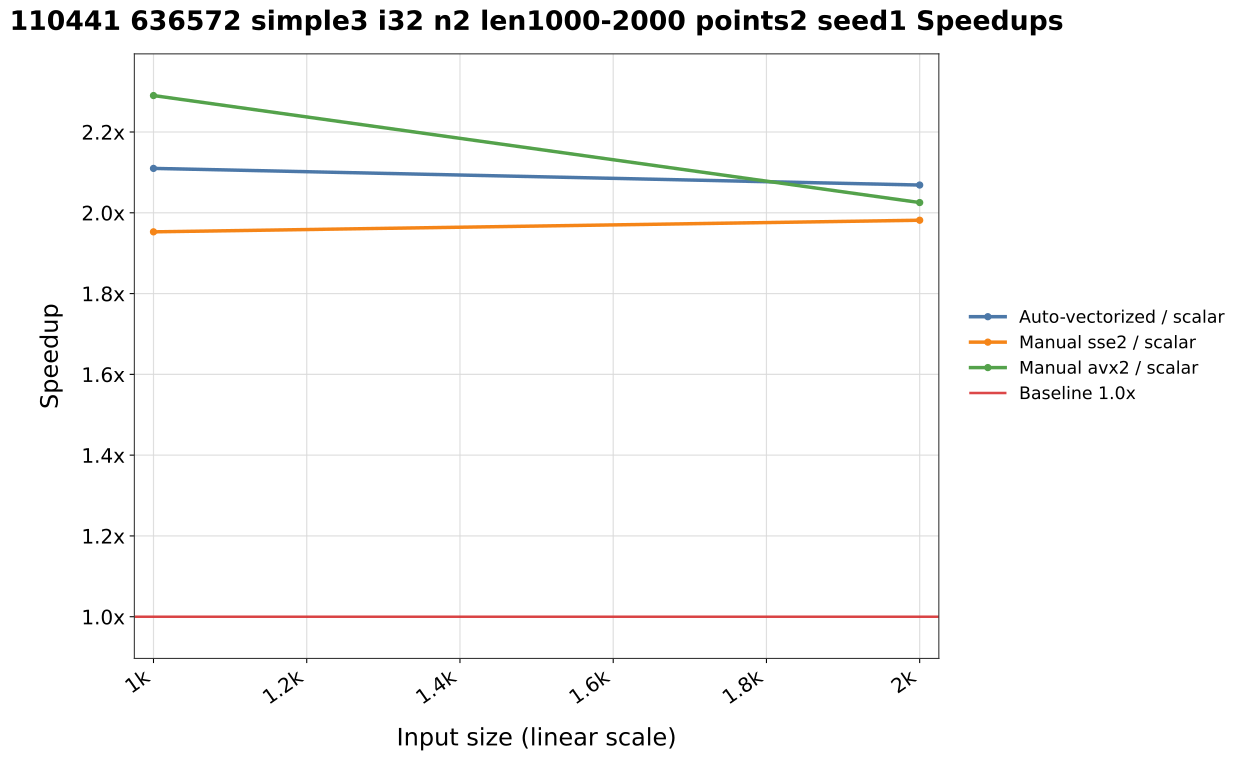

Values plotted in this chart, from the file beside it:
list_len, auto_speedup_vs_scalar, sse2_speedup_vs_scalar, avx2_speedup_vs_scalar
1000, 2.11, 1.953, 2.29
2000, 2.069, 1.982, 2.025
